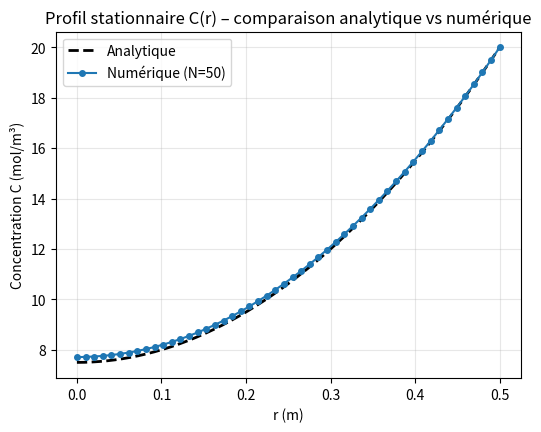

Source code (Python):
## MEC8211 - Devoir 1 - Question D.a)
# [redacted]
## Creation : 09/02/2026
# -*- coding: utf-8 -*-

"""
MEC8211 - Devoir 1 - Question D
Résolution stationnaire en r (cylindrique) de :
    0 = Deff * [ (1/r) d/dr ( r dC/dr ) ] - S
BC: C(R)=Ce (Dirichlet), dC/dr|_{r=0}=0 (symétrie)
Discrétisation: différences finies 2e ordre (maillage uniforme)

Sorties :
- Figure 1 : profil C(r) numérique vs analytique

"""

import numpy as np
import matplotlib.pyplot as plt

# ----------------------------
# Paramètres physiques (modifiez au besoin)
# ----------------------------
DEFF = 1.0e-10  # m^2/s
S = 2.0e-8  # mol/m^3/s (constante pour D)
CE = 20.0  # mol/m^3
R = 0.5  # m  (rayon, D=1 m)

# ----------------------------
# Fonctions utilitaires
# ----------------------------
def solution_analytique(r, deff, s, ce, r_val):
    """Calcul de la solution analytique."""
    cr = (s / (4 * deff)) * (r**2 - r_val**2) + ce
    return cr

def resout_stationnaire_radial(n, deff, s, ce, r_max):
    """
    Résout le problème stationnaire en r sur N points (i=0..N-1) avec r_N=R.

    Renvoie r, C_num (taille N).
    Discrétisation 2e ordre :
        - centre (i=0) : stencil symétrique équivalant à dC/dr=0
        - intérieur (1..N-1) : (1/r) d/dr(r dC/dr) ≈ C'' + (1/r) C'
        - bord (i=N) : Dirichlet C=Ce
    """
    # Maillage
    n = int(n)
    dr = r_max / (n - 1)
    r = np.linspace(0.0, r_max, n)

    # Matrice tridiagonale A et vecteur b pour A*C = b
    a_mat = np.zeros((n, n), dtype=float)
    b_vec = np.zeros(n, dtype=float)

    # --- Noeud centre i=0 (symétrie: dC/dr = 0)
    # Stencil 2e ordre: C''(0) ≈ (2*(C1 - C0))/dr^2
    # De plus, (1/r)C' terme est fini et s'annule avec condition de symétrie.
    # Équation: deff * [ 2*(C1 - C0)/dr^2 ] - s = 0
    a_mat[0, 0] = -2.0 * deff / dr**2
    a_mat[0, 1] = 2.0 * deff / dr**2
    b_vec[0] = s

    # --- Noeuds intérieurs i=1..N-1
    for i in range(1, n - 1):
        ri = r[i]
        # Approximation 2e ordre avec terme cylindrique (1/r)*d/dr(r*dC/dr):
        # Schéma non-centré
        a1 = deff * (1.0 / dr**2)  # Coefficient pour C_{i-1}
        a2 = (-2.0 * deff / dr**2 -
              deff / (ri * dr))  # Coefficient pour C_i
        a3 = deff * (1.0 / dr**2 + 1.0 / (ri * dr))  # Coeff C_{i+1}

        a_mat[i, i - 1] = a1
        a_mat[i, i] = a2
        a_mat[i, i + 1] = a3
        b_vec[i] = s  # passe à droite

    # --- Bord i=N : Dirichlet C(R) = Ce
    a_mat[n - 1, n - 1] = 1.0
    b_vec[n - 1] = ce

    # Résolution du système
    c_sol = np.linalg.solve(a_mat, b_vec)
    return r, c_sol


# ----------------------------
# a) Profils de concentration
# ----------------------------
if __name__ == "__main__":
    N = 50
    r_ana = np.linspace(0, R, 500)

    r_num, c_numerique = resout_stationnaire_radial(N, DEFF, S, CE, R)
    c_analytique = solution_analytique(r_ana, DEFF, S, CE, R)

    # --- Figure 1 : profil
    plt.figure(figsize=(6, 4.5))
    plt.plot(r_ana, c_analytique, 'k--', lw=2, label='Analytique')
    plt.plot(r_num, c_numerique, 'o-', ms=4,
             label='Numérique (N={})'.format(N))
    plt.xlabel('r (m)')
    plt.ylabel('Concentration C (mol/m³)')
    plt.title("Profil stationnaire C(r) – comparaison analytique vs numérique")
    plt.grid(True, alpha=0.3)
    plt.legend()
    plt.show()
    plt.savefig("N={}.png".format(N), dpi=300)
    
    